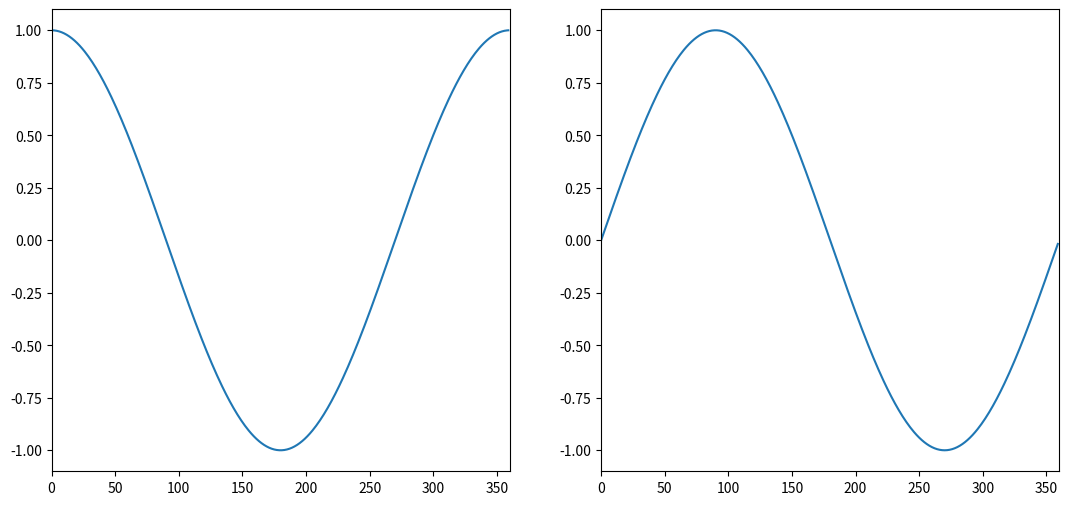

Write the Python code that produced this figure.
from matplotlib import pyplot as plt

import math

y1=[]
y2=[]
angoli = list(range(360))
for a in angoli:
    arad = math.radians(a)
    y1.append(math.cos(arad))
    y2.append(math.sin(arad))

fig, (ax1, ax2) = plt.subplots(1,2)
fig.set_size_inches(13,6)
ax1.set(xlim=(0,360), ylim=(-1.1,1.1))
ax2.set(xlim=(0,360), ylim=(-1.1,1.1))
ax1.plot(angoli, y1)
ax2.plot(angoli, y2)
plt.show()

